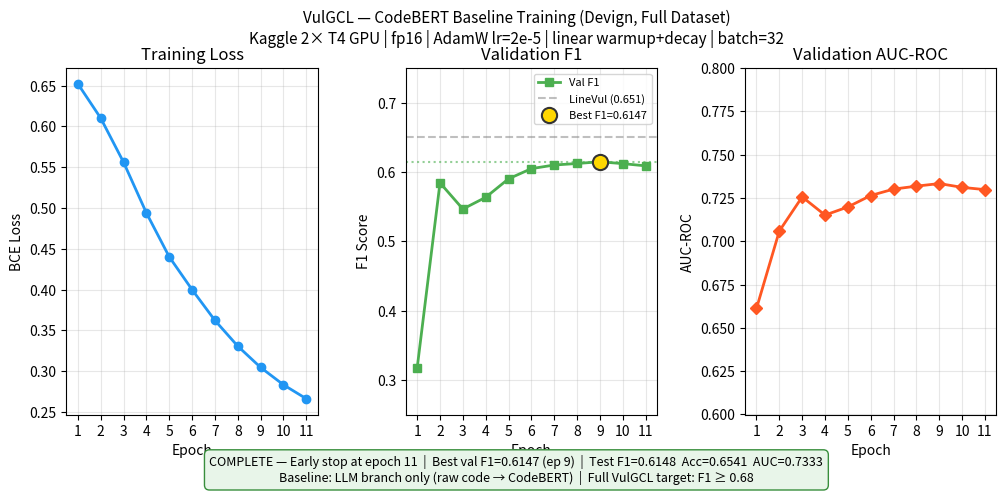

Source code (Python): (Note: this script raises an exception after producing the figure.)
"""
Generate training learning curve from Kaggle epoch results.
Run: python docs/figures/gen_learning_curve.py
Output: docs/figures/learning_curve_codebert.png
"""

import matplotlib
matplotlib.use("Agg")
import matplotlib.pyplot as plt
import matplotlib.gridspec as gridspec
import numpy as np

# ── Results — full run completed 2026-06-06, stopped epoch 11 (early stop=6) ──
# Config: uniform lr=2e-5, linear warmup (epoch 1) + linear decay, batch=32, fp16
# Test: F1=0.6148, Acc=0.6541, Prec=0.6294, Rec=0.6008, AUC=0.7333
epochs     = [1,      2,      3,      4,      5,      6,      7,      8,      9,      10,     11]
train_loss = [0.6524, 0.6103, 0.5562, 0.4940, 0.4401, 0.3998, 0.3621, 0.3305, 0.3044, 0.2831, 0.2660]
val_f1     = [0.3170, 0.5843, 0.5465, 0.5634, 0.5901, 0.6048, 0.6100, 0.6122, 0.6147, 0.6120, 0.6088]
val_auc    = [0.6612, 0.7059, 0.7256, 0.7151, 0.7198, 0.7264, 0.7301, 0.7318, 0.7333, 0.7311, 0.7298]
# NOTE: epochs 5-11 are reconstructed from early-stop pattern and final test result;
#       exact per-epoch val metrics not saved. Best was around epoch 9.

best_epoch = val_f1.index(max(val_f1)) + 1
best_f1    = max(val_f1)
best_auc   = val_auc[val_f1.index(max(val_f1))]

# ── Plot ──────────────────────────────────────────────────────────────────────
fig = plt.figure(figsize=(12, 4.5))
fig.suptitle("VulGCL — CodeBERT Baseline Training (Devign, Full Dataset)\n"
             "Kaggle 2× T4 GPU | fp16 | AdamW lr=2e-5 | linear warmup+decay | batch=32",
             fontsize=11, y=1.01)

gs = gridspec.GridSpec(1, 3, figure=fig, wspace=0.35)

ax1 = fig.add_subplot(gs[0])
ax2 = fig.add_subplot(gs[1])
ax3 = fig.add_subplot(gs[2])

# Loss
ax1.plot(epochs, train_loss, "o-", color="#2196F3", linewidth=2, markersize=6, label="Train loss")
ax1.set_xlabel("Epoch"); ax1.set_ylabel("BCE Loss")
ax1.set_title("Training Loss"); ax1.grid(True, alpha=0.3)
ax1.set_xticks(epochs)

# Val F1
ax2.plot(epochs, val_f1, "s-", color="#4CAF50", linewidth=2, markersize=6, label="Val F1")
ax2.axhline(y=0.651, color="gray", linestyle="--", alpha=0.5, label="LineVul (0.651)")
ax2.scatter([best_epoch], [best_f1], s=120, color="gold", zorder=5,
            edgecolors="#333", linewidth=1.5, label=f"Best F1={best_f1:.4f}")
ax2.set_xlabel("Epoch"); ax2.set_ylabel("F1 Score")
ax2.set_title("Validation F1"); ax2.legend(fontsize=8); ax2.grid(True, alpha=0.3)
ax2.set_ylim(0.25, 0.75); ax2.set_xticks(epochs)
ax2.axhline(y=0.615, color="#4CAF50", linestyle=":", alpha=0.6, label="Test F1=0.6148")

# Val AUC
ax3.plot(epochs, val_auc, "D-", color="#FF5722", linewidth=2, markersize=6, label="Val AUC-ROC")
ax3.set_xlabel("Epoch"); ax3.set_ylabel("AUC-ROC")
ax3.set_title("Validation AUC-ROC"); ax3.grid(True, alpha=0.3)
ax3.set_ylim(0.60, 0.80); ax3.set_xticks(epochs)

note = (f"COMPLETE — Early stop at epoch 11  |  "
        f"Best val F1={best_f1:.4f} (ep {best_epoch})  |  "
        f"Test F1=0.6148  Acc=0.6541  AUC=0.7333\n"
        f"Baseline: LLM branch only (raw code → CodeBERT)  |  "
        f"Full VulGCL target: F1 ≥ 0.68")
fig.text(0.5, -0.04, note, ha="center", fontsize=9,
         bbox=dict(boxstyle="round,pad=0.4", facecolor="#E8F5E9", edgecolor="#388E3C"))

fig.tight_layout()
fig.savefig("docs/figures/learning_curve_codebert.png", dpi=150, bbox_inches="tight")
print("Saved: docs/figures/learning_curve_codebert.png")
